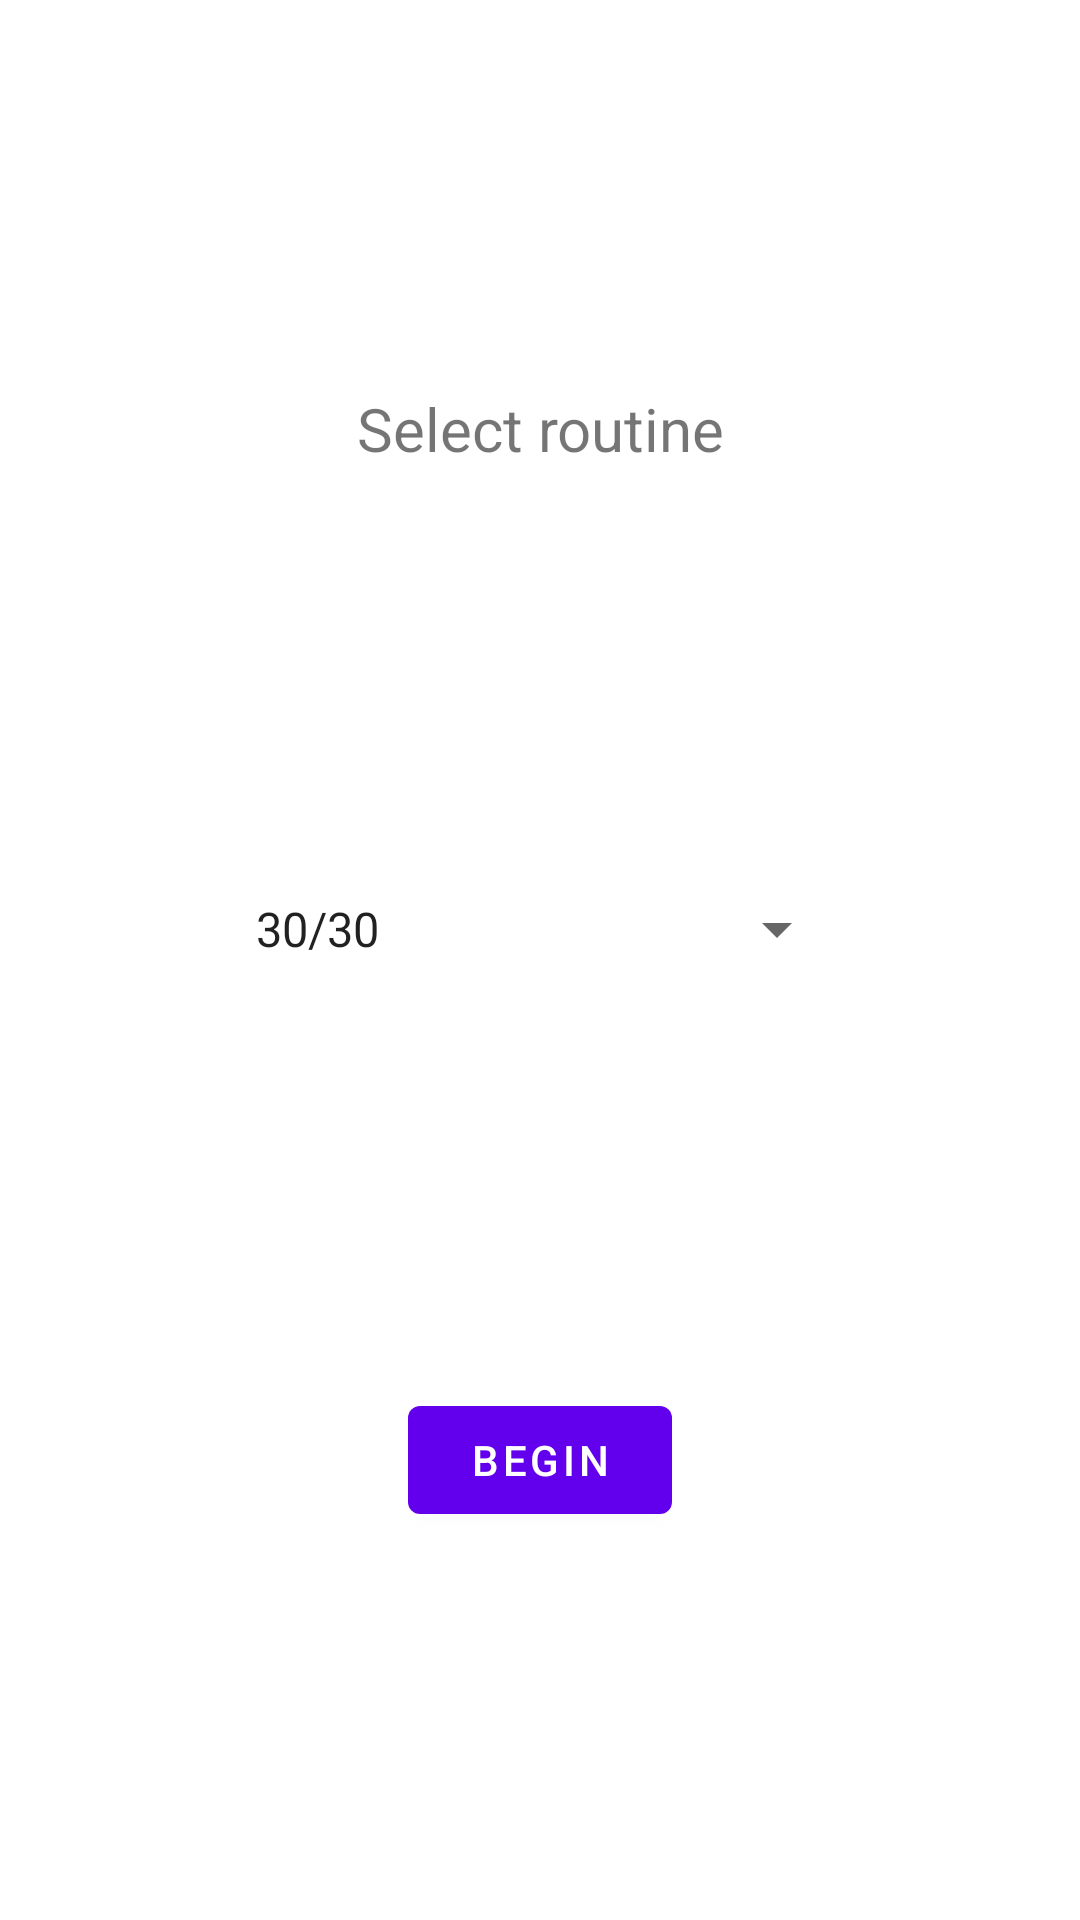

Reconstruct the res/layout file that produces this screen, plus the resources it refers to.
<!-- AndroidManifest.xml: application theme Theme.DInter -->
<!-- res/layout/fragment_first.xml -->
<?xml version="1.0" encoding="utf-8"?>
<androidx.constraintlayout.widget.ConstraintLayout xmlns:android="http://schemas.android.com/apk/res/android"
    xmlns:app="http://schemas.android.com/apk/res-auto"
    xmlns:tools="http://schemas.android.com/tools"
    android:layout_width="match_parent"
    android:layout_height="match_parent"
    tools:context=".FirstFragment">

    <TextView
        android:id="@+id/textview_first"
        android:layout_width="wrap_content"
        android:layout_height="wrap_content"
        android:text="@string/select_routine"
        android:textSize="20sp"
        android:textAlignment="center"
        app:layout_constraintBottom_toTopOf="@id/routines_spinner"
        app:layout_constraintEnd_toEndOf="parent"
        app:layout_constraintStart_toStartOf="parent"
        app:layout_constraintTop_toTopOf="parent" />

    <Spinner
        android:id="@+id/routines_spinner"
        android:layout_width="wrap_content"
        android:layout_height="wrap_content"
        android:entries="@array/routines"
        android:minHeight="48dp"
        android:spinnerMode="dropdown"
        app:layout_constraintBottom_toTopOf="@id/button_first"
        app:layout_constraintEnd_toEndOf="parent"
        app:layout_constraintStart_toStartOf="parent"
        app:layout_constraintTop_toBottomOf="@id/textview_first" />

    <Button
        android:id="@+id/button_first"
        android:layout_width="wrap_content"
        android:layout_height="wrap_content"
        android:text="@string/begin"
        app:layout_constraintBottom_toBottomOf="parent"
        app:layout_constraintEnd_toEndOf="parent"
        app:layout_constraintStart_toStartOf="parent"
        app:layout_constraintTop_toBottomOf="@id/routines_spinner" />


</androidx.constraintlayout.widget.ConstraintLayout>
<!-- resources referenced by this layout -->
<resources>
  <string-array name="routines">
          <item>30/30</item>
          <item>30/30/30</item>
          <item>Norwegian intervals</item>
      </string-array>
  <string name="begin">Begin</string>
  <string name="select_routine">Select routine</string>
  <style name="Theme.DInter" parent="Theme.MaterialComponents.DayNight.DarkActionBar">
          
          <item name="colorPrimary">@color/purple_500</item>
          <item name="colorPrimaryVariant">@color/purple_700</item>
          <item name="colorOnPrimary">@color/white</item>
          
          <item name="colorSecondary">@color/teal_200</item>
          <item name="colorSecondaryVariant">@color/teal_700</item>
          <item name="colorOnSecondary">@color/black</item>
          
          <item name="android:statusBarColor" tools:targetApi="l">?attr/colorPrimaryVariant</item>
          
      </style>
  <!-- not gathered from this repository: default colours our renderer supplied (Android Studio template values) -->
  <color name="purple_500">#FF6200EE</color>
  <color name="purple_700">#FF3700B3</color>
  <color name="teal_200">#FF03DAC5</color>
  <color name="teal_700">#FF018786</color>
  <color name="black">#FF000000</color>
  <color name="white">#FFFFFFFF</color>
</resources>
